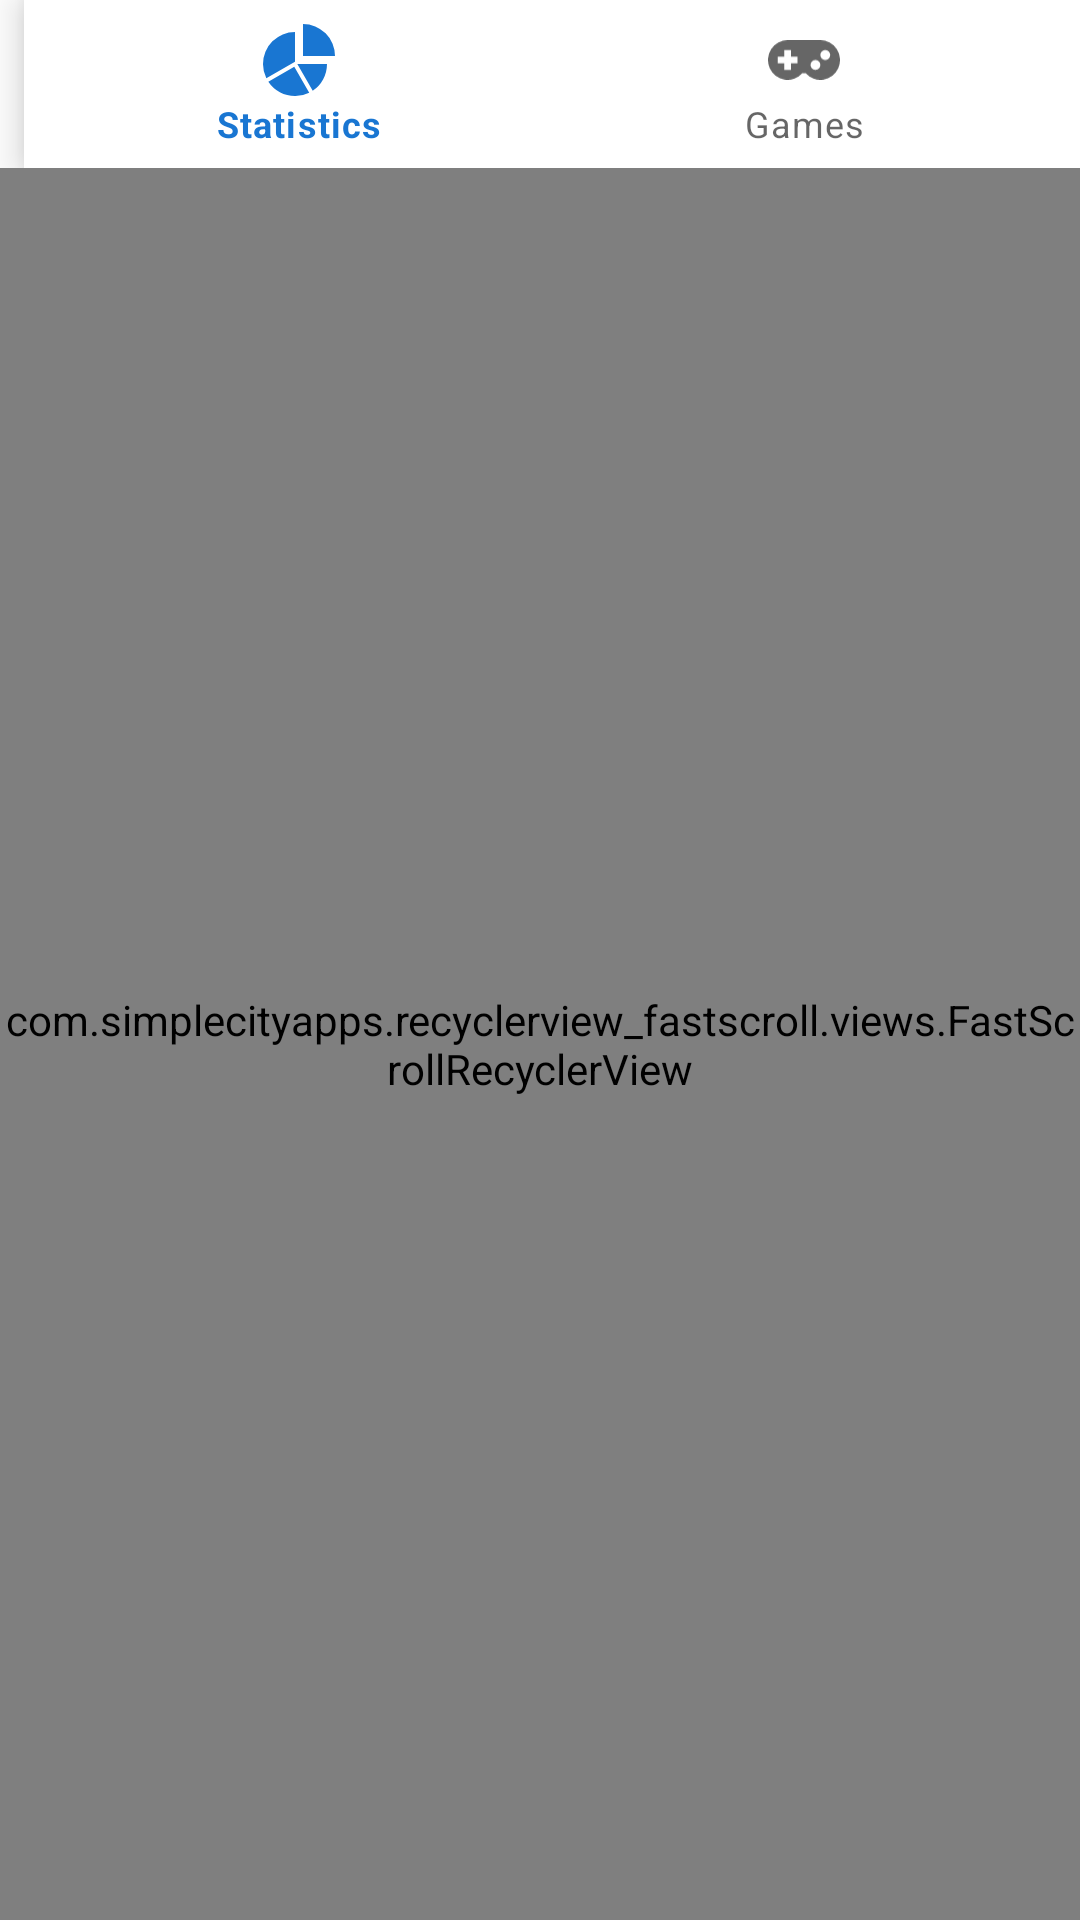

The Android layout XML behind this screen, and the referenced resources:
<!-- AndroidManifest.xml: application theme AppTheme -->
<!-- res/layout/character.xml -->
<?xml version="1.0" encoding="utf-8"?>
<LinearLayout xmlns:android="http://schemas.android.com/apk/res/android"
              xmlns:app="http://schemas.android.com/apk/res-auto"
              android:orientation="vertical"
              android:layout_width="match_parent"
              android:layout_height="match_parent"
              android:gravity="center">

    <LinearLayout
        android:id="@+id/content"
        android:layout_width="match_parent"
        android:layout_height="match_parent"
        android:orientation="vertical"
        android:layout_marginTop="@dimen/dp_4">

        <RelativeLayout
            android:layout_width="match_parent"
            android:layout_height="wrap_content"
            android:elevation="4dp">

            <ImageView
                android:id="@+id/character_image"
                android:layout_width="wrap_content"
                android:layout_height="wrap_content"
                android:src="@drawable/ssb4_character_bayonetta"
                android:adjustViewBounds="true"
                android:scaleType="fitStart"
                android:layout_alignTop="@+id/character_navigation"
                android:layout_alignBottom="@+id/character_navigation"
                android:layout_marginLeft="@dimen/space_8dp"/>

            <com.google.android.material.bottomnavigation.BottomNavigationView
                android:id="@+id/character_navigation"
                android:layout_width="match_parent"
                android:layout_height="wrap_content"
                app:menu="@menu/player_menu"
                android:layout_toRightOf="@+id/character_image"/>
        </RelativeLayout>

        <ProgressBar
            android:id="@+id/progress"
            android:layout_width="wrap_content"
            android:layout_height="0dp"
            android:layout_weight="1"
            android:layout_gravity="center"
            android:theme="@style/ProgressBar"
            android:visibility="gone"/>

        <com.simplecityapps.recyclerview_fastscroll.views.FastScrollRecyclerView
            android:id="@+id/character_recyclerview"
            android:layout_width="match_parent"
            android:layout_height="0dp"
            android:layout_weight="1"
            app:fastScrollPopupBgColor="@color/accent"
            app:fastScrollPopupTextColor="@color/text_primary"
            app:fastScrollThumbColor="@color/accent"
            app:fastScrollPopupBackgroundSize="48dp"
            app:fastScrollPopupTextSize="26sp"
            android:background="#EDEDED"
            android:paddingTop="4dp"
            android:paddingBottom="4dp" />
    </LinearLayout>
</LinearLayout>
<!-- resources referenced by this layout -->
<resources>
  <color name="accent">#66A4E0</color>
  <color name="text_primary">#FFFFFF</color>
  <dimen name="space_8dp">8dp</dimen>
  <style name="ProgressBar" parent="AppTheme">
          <item name="colorControlActivated">@color/primary</item>
      </style>
  <style name="AppTheme" parent="Theme.MaterialComponents.Light.NoActionBar">
          <item name="colorPrimary">@color/primary</item>
          <item name="colorPrimaryDark">@color/primary_dark</item>
          <item name="colorAccent">@color/accent</item>
          <item name="colorButtonNormal">@android:color/white</item>
          <item name="android:windowContentOverlay">@null</item>
          <item name="android:textColorPrimary">@color/text_secondary</item>
          <item name="android:textColor">@color/text_secondary</item>
          <item name="windowActionBar">false</item>
          <item name="android:windowBackground">@android:color/white</item>
          <item name="windowNoTitle">true</item>
      </style>
  <color name="primary">#1976D2</color>
  <color name="primary_dark">#0863BB</color>
  <color name="text_secondary">#3C5161</color>
</resources>
